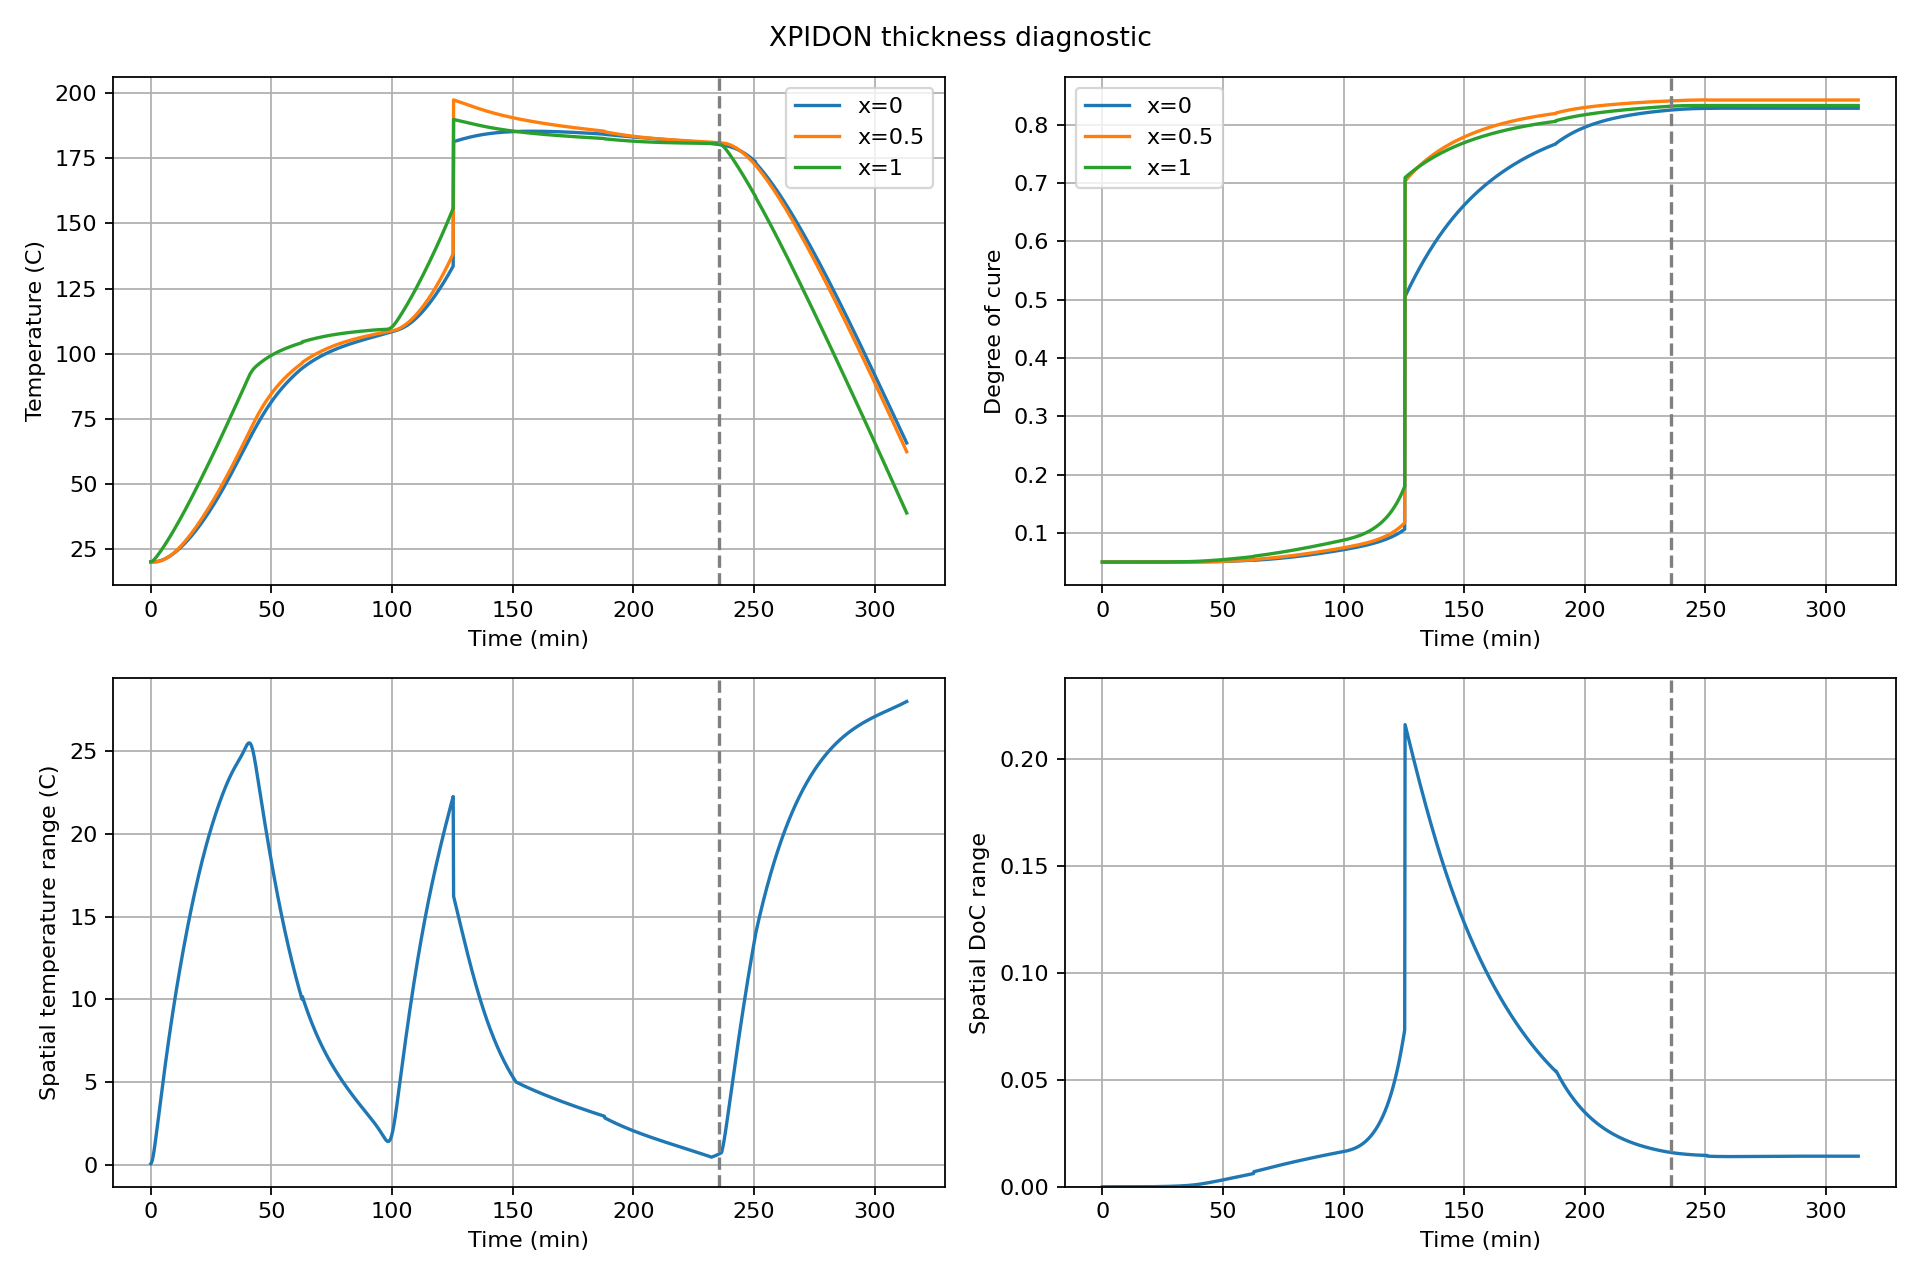

The data file committed next to this chart (first rows):
time_seconds, delta_T_C, delta_doc, doc_min, doc_max
0.0, 0.1038, 8.121132850646973e-07, 0.05002, 0.05002
10.0, 0.1384, 8.009374141693115e-07, 0.05002, 0.05002
20.0, 0.1883, 7.897615432739258e-07, 0.05002, 0.05002
30.0, 0.2575, 7.7858567237854e-07, 0.05002, 0.05002
40.0, 0.3476, 7.674098014831543e-07, 0.05002, 0.05002
50.0, 0.4578, 7.562339305877686e-07, 0.05002, 0.05002
60.0, 0.5855, 7.450580596923828e-07, 0.05002, 0.05002
70.0, 0.7276, 7.301568984985352e-07, 0.05002, 0.05002
80.0, 0.8813, 7.189810276031494e-07, 0.05002, 0.05002
90.0, 1.045, 7.078051567077637e-07, 0.05002, 0.05002
100.0, 1.215, 7.264316082000732e-07, 0.05002, 0.05002
110.0, 1.391, 7.413327693939209e-07, 0.05002, 0.05002
120.0, 1.572, 7.599592208862305e-07, 0.05002, 0.05002
130.0, 1.756, 7.7858567237854e-07, 0.05002, 0.05002
140.0, 1.943, 7.934868335723877e-07, 0.05002, 0.05002
150.0, 2.131, 8.158385753631592e-07, 0.05002, 0.05002
160.0, 2.321, 8.344650268554688e-07, 0.05002, 0.05002
170.0, 2.512, 8.568167686462402e-07, 0.05002, 0.05002
180.0, 2.703, 8.754432201385498e-07, 0.05002, 0.05002
190.0, 2.894, 8.977949619293213e-07, 0.05002, 0.05002
200.0, 3.086, 9.201467037200928e-07, 0.05002, 0.05002
210.0, 3.277, 9.424984455108643e-07, 0.05002, 0.05002
220.0, 3.469, 9.648501873016357e-07, 0.05002, 0.05002
230.0, 3.66, 9.909272193908691e-07, 0.05002, 0.05002
240.0, 3.85, 1.0170042514801025e-06, 0.05002, 0.05002
250.0, 4.04, 1.043081283569336e-06, 0.05002, 0.05002
260.0, 4.23, 1.0691583156585693e-06, 0.05002, 0.05002
270.0, 4.419, 1.0952353477478027e-06, 0.05002, 0.05002
280.0, 4.607, 1.1213123798370361e-06, 0.05002, 0.05002
290.0, 4.795, 1.1548399925231934e-06, 0.05002, 0.05002
300.0, 4.982, 1.1846423149108887e-06, 0.05002, 0.05002
310.0, 5.167, 1.214444637298584e-06, 0.05002, 0.05002
320.0, 5.352, 1.2479722499847412e-06, 0.05002, 0.05002
330.0, 5.536, 1.2814998626708984e-06, 0.05002, 0.05002
340.0, 5.719, 1.3150274753570557e-06, 0.05002, 0.05002
350.0, 5.901, 1.3485550880432129e-06, 0.05002, 0.05002
360.0, 6.081, 1.385807991027832e-06, 0.05002, 0.05002
370.0, 6.261, 1.4230608940124512e-06, 0.05002, 0.05002
380.0, 6.439, 1.4640390872955322e-06, 0.05002, 0.05002
390.0, 6.616, 1.5012919902801514e-06, 0.05002, 0.05002
400.0, 6.791, 1.5422701835632324e-06, 0.05002, 0.05002
410.0, 6.966, 1.5869736671447754e-06, 0.05002, 0.05002
420.0, 7.139, 1.6316771507263184e-06, 0.05002, 0.05002
430.0, 7.311, 1.6763806343078613e-06, 0.05002, 0.05002
440.0, 7.482, 1.7248094081878662e-06, 0.05002, 0.05002
450.0, 7.651, 1.773238182067871e-06, 0.05002, 0.05002
460.0, 7.82, 1.8253922462463379e-06, 0.05002, 0.05002
470.0, 7.987, 1.8812716007232666e-06, 0.05002, 0.05002
480.0, 8.152, 1.9371509552001953e-06, 0.05002, 0.05002
490.0, 8.317, 1.993030309677124e-06, 0.05002, 0.05002
500.0, 8.48, 2.0526349544525146e-06, 0.05002, 0.05002
510.0, 8.643, 2.115964889526367e-06, 0.05002, 0.05002
520.0, 8.804, 2.1792948246002197e-06, 0.05002, 0.05002
530.0, 8.963, 2.2426247596740723e-06, 0.05002, 0.05002
540.0, 9.122, 2.3134052753448486e-06, 0.05002, 0.05002
550.0, 9.279, 2.387911081314087e-06, 0.05002, 0.05002
560.0, 9.436, 2.4586915969848633e-06, 0.05002, 0.05002
570.0, 9.591, 2.5406479835510254e-06, 0.05002, 0.05002
580.0, 9.746, 2.6188790798187256e-06, 0.05002, 0.05002
590.0, 9.899, 2.7045607566833496e-06, 0.05002, 0.05002
... 1,822 more rows
